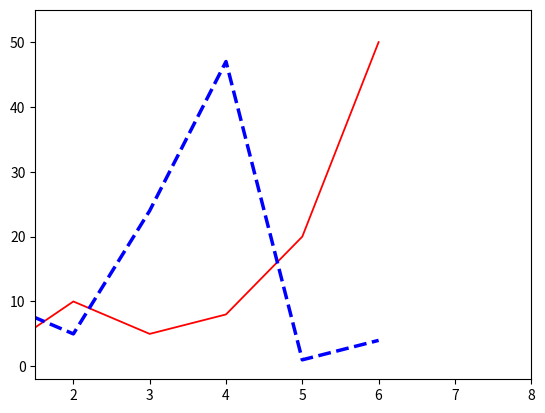

The script that saved this image:
import numpy as np
import matplotlib.pyplot as plt

# koordinat pada sumbu x
x = np.array([1, 2, 3, 4, 5, 6])

# koordinat pada sumbu y
y = np.array([2, 10, 5, 8, 20, 50])
y2 = np.array([10, 5, 24, 47, 1, 4])


# buat plot
plot_1 = plt.plot(x,y)
plot_2 = plt.plot(x, y2)

# atur properti lebar garis plot_1
plt.setp(plot_1, color='r', linestyle='-', linewidth=1.3)

# atur properti lebar garis plot_2
plt.setp(plot_2, color='b', linestyle='--', linewidth=2.5)

# seting axis
xmin=1.5
xmax=8
ymin=-2
ymax=55
plt.axis([xmin, xmax, ymin, ymax])

# tampilkan gambar
plt.show()